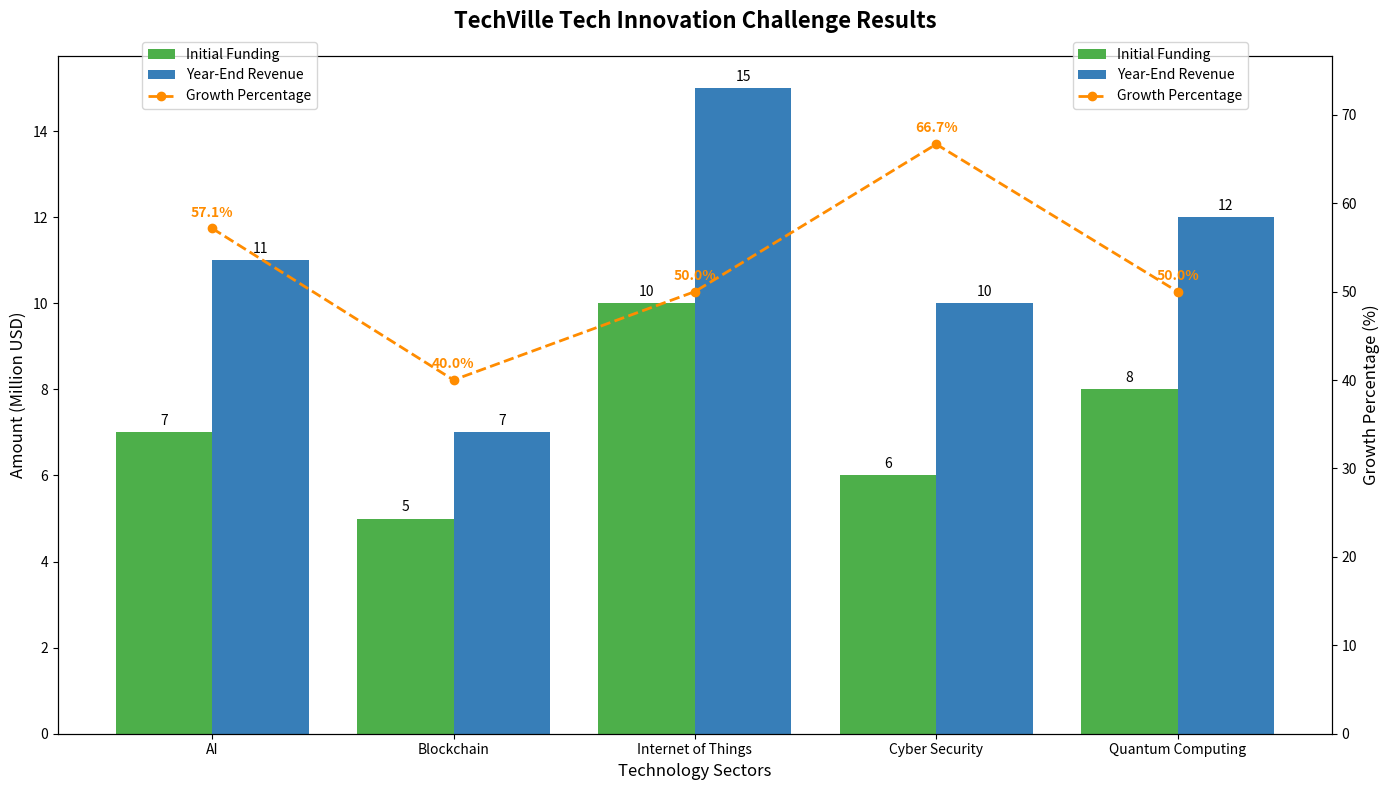

This chart was generated by the following Python code:
import matplotlib.pyplot as plt
import numpy as np

sectors = ["AI", "Blockchain", "Internet of Things", "Cyber Security", "Quantum Computing"]

# Manually shuffled data within original groups
initial_funding = [7, 5, 10, 6, 8]  # Originally [10, 8, 7, 6, 5]
year_end_revenue = [11, 7, 15, 10, 12]  # Originally [15, 12, 11, 10, 7]

growth_percentage = [(rev - init) / init * 100 for init, rev in zip(initial_funding, year_end_revenue)]

fig, ax = plt.subplots(figsize=(14, 8))

bars_initial = ax.bar(np.arange(len(sectors)) - 0.2, initial_funding, width=0.4, label='Initial Funding', color='#4daf4a')
bars_revenue = ax.bar(np.arange(len(sectors)) + 0.2, year_end_revenue, width=0.4, label='Year-End Revenue', color='#377eb8')

ax.set_title('TechVille Tech Innovation Challenge Results', fontsize=16, fontweight='bold', pad=20)
ax.set_xlabel('Technology Sectors', fontsize=12)
ax.set_ylabel('Amount (Million USD)', fontsize=12)
ax.set_xticks(np.arange(len(sectors)))
ax.set_xticklabels(sectors)

ax.bar_label(bars_initial, padding=3, fontsize=10)
ax.bar_label(bars_revenue, padding=3, fontsize=10)

ax2 = ax.twinx()
ax2.plot(np.arange(len(sectors)), growth_percentage, color='darkorange', marker='o', linestyle='--', linewidth=2, label='Growth Percentage')
ax2.set_ylabel('Growth Percentage (%)', fontsize=12)
ax2.set_ylim(0, max(growth_percentage) + 10)

for i, gp in enumerate(growth_percentage):
    ax2.text(i, gp + 1, f'{gp:.1f}%', ha='center', va='bottom', color='darkorange', fontsize=10, fontweight='bold')

fig.legend(loc='upper left', bbox_to_anchor=(0.1, 0.95), fontsize=10)
fig.legend(loc='upper right', bbox_to_anchor=(0.9, 0.95), fontsize=10)

plt.tight_layout()
plt.show()
